Labelled photos from "demo_training_dataset", an image-classification folder in leroymocian27-ux/Vision-Module. The possible labels are: fall, no fall.

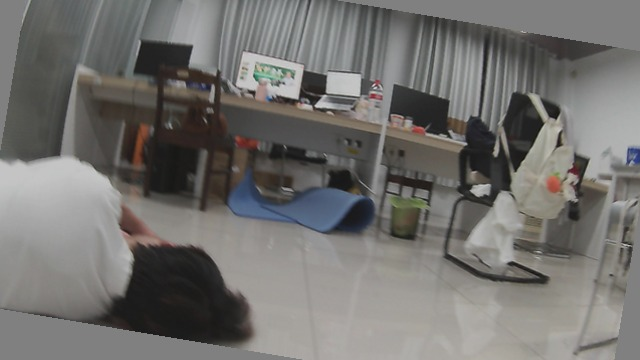
Label: fall

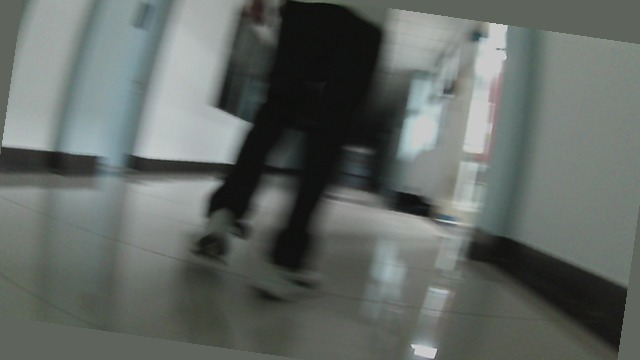
Label: no fall

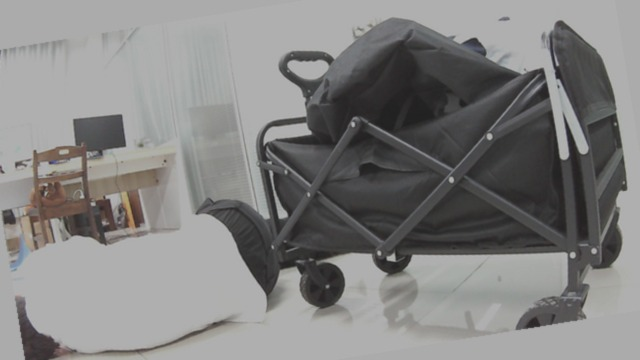
Label: fall

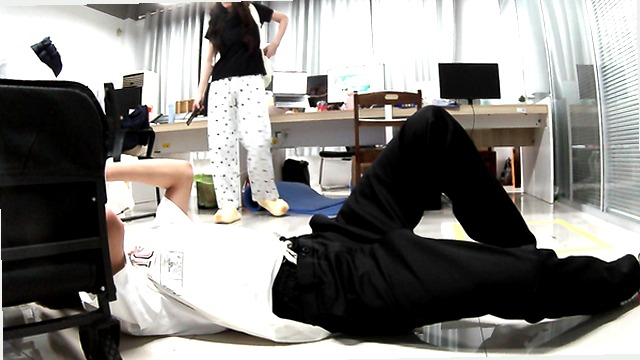
Label: fall

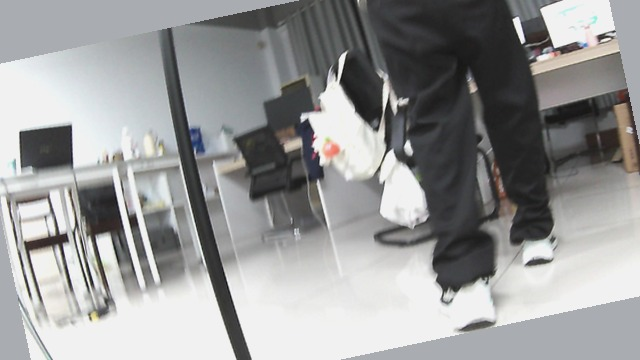
Label: no fall

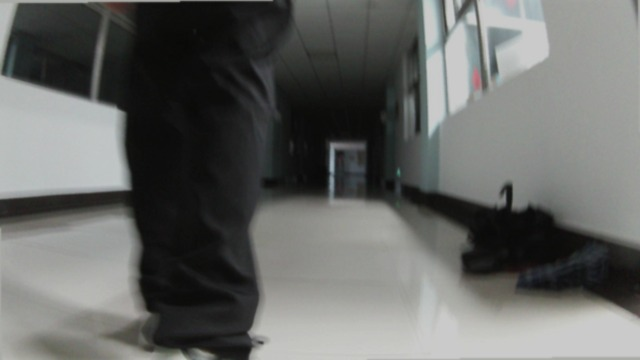
Label: no fall
